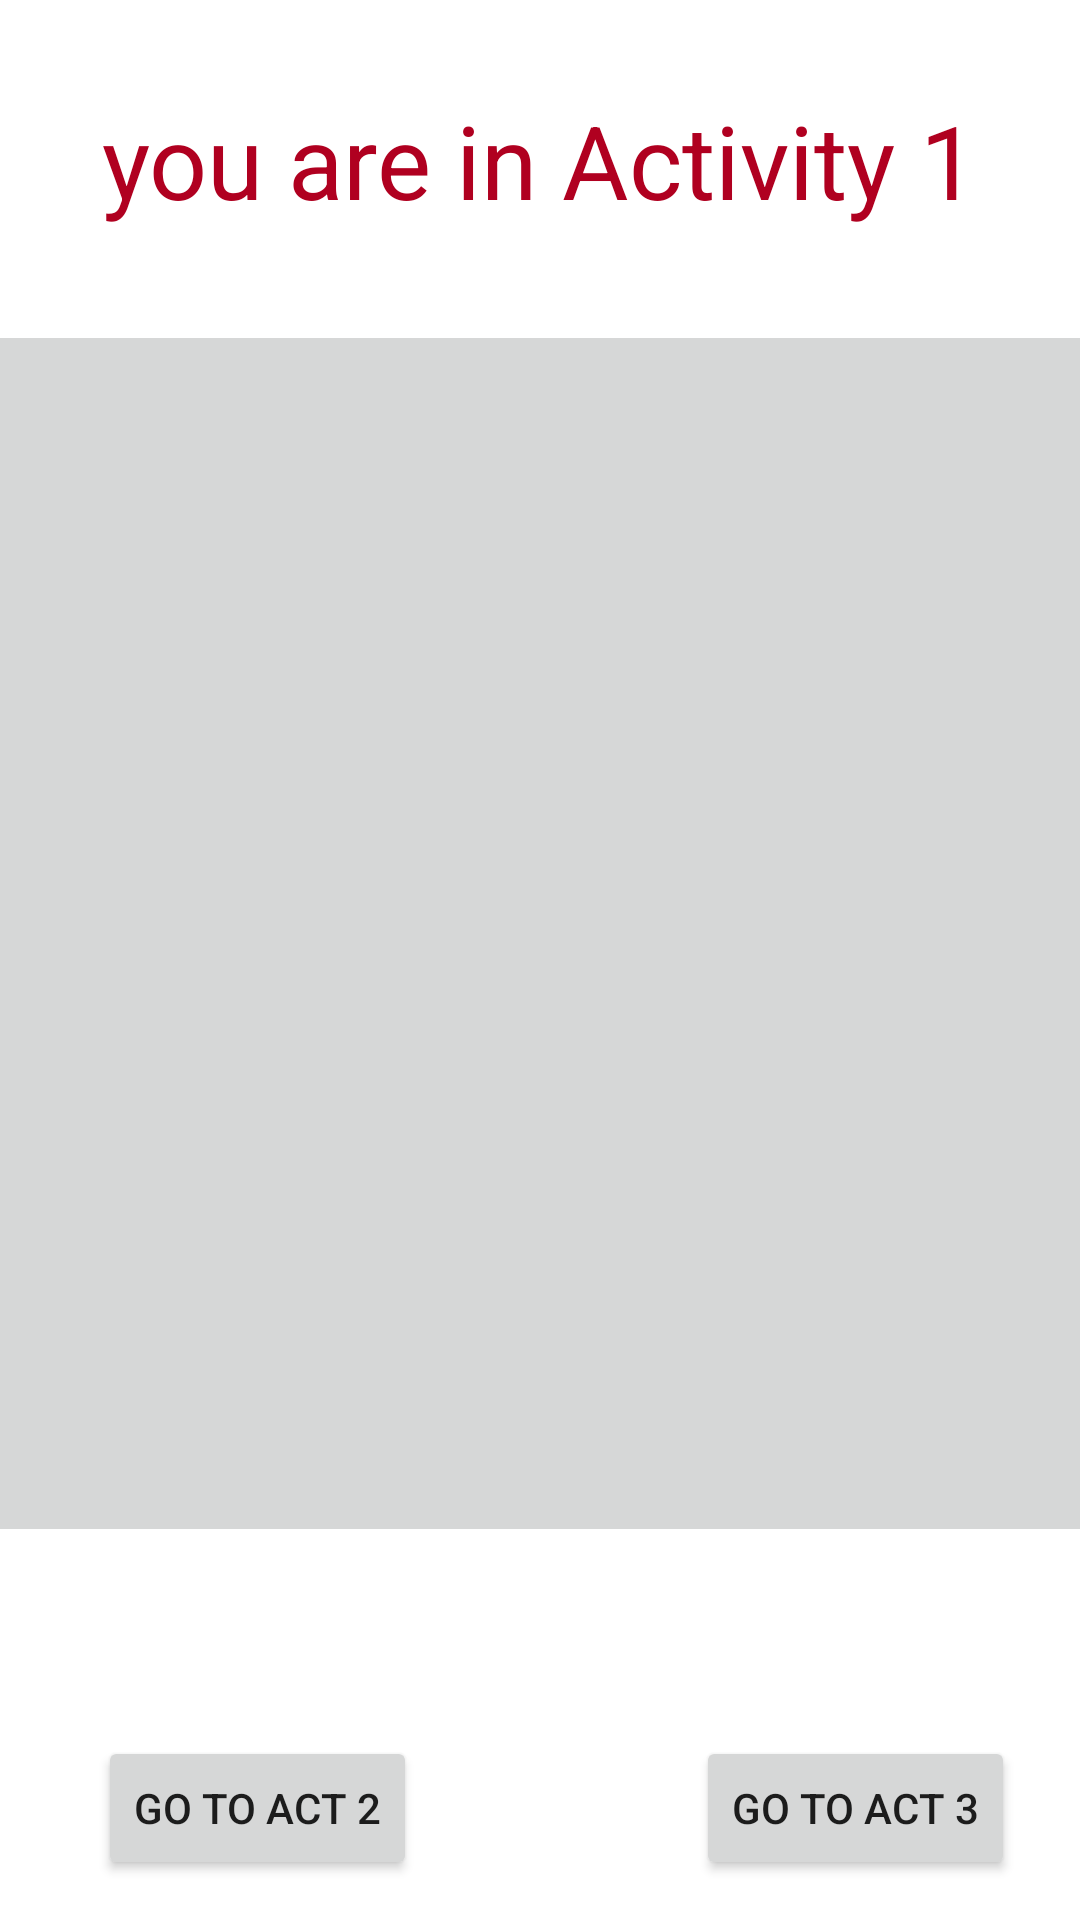

Android layout source for this screen:
<!-- AndroidManifest.xml: application theme Theme.NawafalzahemMidTerm22 -->
<!-- res/layout/activity_main.xml -->
<?xml version="1.0" encoding="utf-8"?>
<androidx.constraintlayout.widget.ConstraintLayout xmlns:android="http://schemas.android.com/apk/res/android"
    xmlns:app="http://schemas.android.com/apk/res-auto"
    xmlns:tools="http://schemas.android.com/tools"
    android:layout_width="match_parent"
    android:layout_height="match_parent"
    tools:context=".MainActivity">

    <ImageButton
        android:id="@+id/imageButton"
        android:layout_width="384dp"
        android:layout_height="409dp"
        android:contentDescription="@string/youareinActivity1"
        android:scaleType="fitCenter"
        app:layout_constraintBottom_toBottomOf="parent"
        app:layout_constraintEnd_toEndOf="parent"
        app:layout_constraintHorizontal_bias="0.592"
        app:layout_constraintStart_toStartOf="parent"
        app:layout_constraintTop_toTopOf="parent"
        app:layout_constraintVertical_bias="0.462"
        app:srcCompat="@drawable/lion" />

    <Button
        android:id="@+id/act1btn3"
        android:layout_width="wrap_content"
        android:layout_height="wrap_content"
        android:text="@string/gotoact3"
        app:layout_constraintBottom_toBottomOf="parent"
        app:layout_constraintEnd_toEndOf="parent"
        app:layout_constraintHorizontal_bias="0.914"
        app:layout_constraintStart_toStartOf="parent"
        app:layout_constraintTop_toBottomOf="@+id/imageButton"
        app:layout_constraintVertical_bias="0.825" />

    <Button
        android:id="@+id/act1btn2"
        android:layout_width="wrap_content"
        android:layout_height="wrap_content"
        android:text="@string/gotoact2"
        app:layout_constraintBottom_toBottomOf="parent"
        app:layout_constraintEnd_toEndOf="parent"
        app:layout_constraintHorizontal_bias="0.129"
        app:layout_constraintStart_toStartOf="parent"
        app:layout_constraintTop_toBottomOf="@+id/imageButton"
        app:layout_constraintVertical_bias="0.825" />

    <TextView
        android:id="@+id/textView1"
        android:layout_width="wrap_content"
        android:layout_height="wrap_content"
        android:text="@string/youareinActivity1"
        android:textColor="@color/design_default_color_error"
        android:textSize="34sp"
        app:layout_constraintBottom_toTopOf="@+id/imageButton"
        app:layout_constraintEnd_toEndOf="parent"
        app:layout_constraintHorizontal_bias="0.5"
        app:layout_constraintStart_toStartOf="parent"
        app:layout_constraintTop_toTopOf="parent" />

</androidx.constraintlayout.widget.ConstraintLayout>
<!-- resources referenced by this layout -->
<resources>
  <string name="gotoact2">go to act 2</string>
  <string name="gotoact3">go to act 3</string>
  <string name="youareinActivity1">you are in Activity 1</string>
  <style name="Theme.NawafalzahemMidTerm22" parent="Theme.MaterialComponents.DayNight.DarkActionBar">
          
          <item name="colorPrimary">@color/purple_500</item>
          <item name="colorPrimaryVariant">@color/purple_700</item>
          <item name="colorOnPrimary">@color/white</item>
          
          <item name="colorSecondary">@color/teal_200</item>
          <item name="colorSecondaryVariant">@color/teal_700</item>
          <item name="colorOnSecondary">@color/black</item>
          
          <item name="android:statusBarColor" tools:targetApi="l">?attr/colorPrimaryVariant</item>
          
      </style>
  <!-- not gathered from this repository: default colours our renderer supplied (Android Studio template values) -->
  <color name="purple_500">#FF6200EE</color>
  <color name="purple_700">#FF3700B3</color>
  <color name="teal_200">#FF03DAC5</color>
  <color name="teal_700">#FF018786</color>
  <color name="black">#FF000000</color>
  <color name="white">#FFFFFFFF</color>
</resources>
